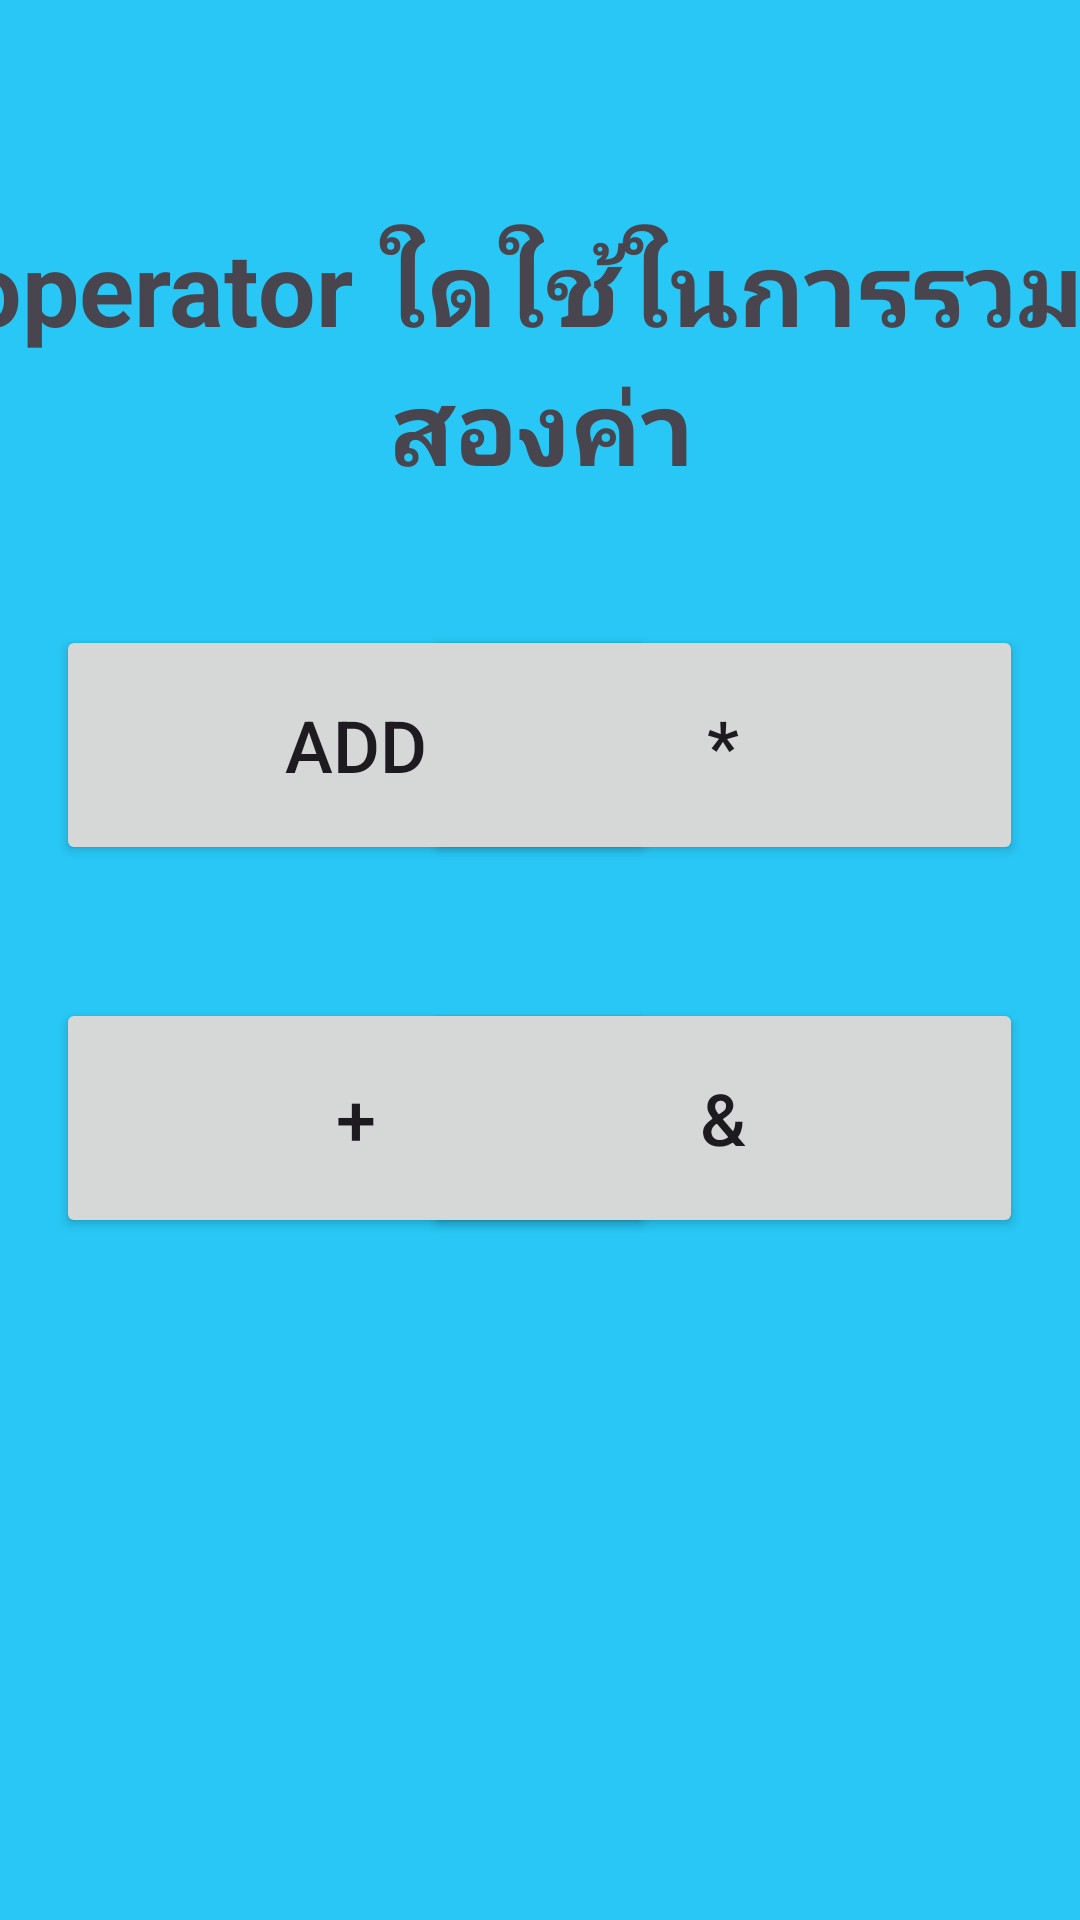

Android layout source for this screen:
<!-- AndroidManifest.xml: application theme Theme.Ez04work01 -->
<!-- res/layout/activity_quiz03.xml -->
<?xml version="1.0" encoding="utf-8"?>
<androidx.constraintlayout.widget.ConstraintLayout xmlns:android="http://schemas.android.com/apk/res/android"
    xmlns:app="http://schemas.android.com/apk/res-auto"
    xmlns:tools="http://schemas.android.com/tools"
    android:layout_width="match_parent"
    android:layout_height="match_parent"
    android:background="#28C7F5"
    tools:context=".Quiz03">

    <TextView
        android:id="@+id/head1"
        android:layout_width="460dp"
        android:layout_height="160dp"
        android:gravity="center_horizontal|center_vertical"
        android:text="@string/_3_operator"
        android:textSize="34sp"
        android:textStyle="bold"
        app:layout_constraintBottom_toBottomOf="parent"
        app:layout_constraintEnd_toEndOf="parent"
        app:layout_constraintStart_toStartOf="parent"
        app:layout_constraintTop_toTopOf="parent"
        app:layout_constraintVertical_bias="0.081" />

    <Button
        android:id="@+id/btnans3"
        android:layout_width="200dp"
        android:layout_height="80dp"
        android:text="@string/plus"
        android:textSize="24sp"
        app:layout_constraintBottom_toBottomOf="parent"
        app:layout_constraintEnd_toEndOf="parent"
        app:layout_constraintHorizontal_bias="0.117"
        app:layout_constraintStart_toStartOf="parent"
        app:layout_constraintTop_toTopOf="parent"
        app:layout_constraintVertical_bias="0.594" />

    <Button
        android:id="@+id/btna3"
        android:layout_width="200dp"
        android:layout_height="80dp"
        android:text="@string/add"
        android:textSize="24sp"
        app:layout_constraintBottom_toBottomOf="parent"
        app:layout_constraintEnd_toEndOf="parent"
        app:layout_constraintHorizontal_bias="0.117"
        app:layout_constraintStart_toStartOf="parent"
        app:layout_constraintTop_toTopOf="parent"
        app:layout_constraintVertical_bias="0.372" />

    <Button
        android:id="@+id/btnb3"
        android:layout_width="200dp"
        android:layout_height="80dp"
        android:text="@string/star"
        android:textSize="24sp"
        app:layout_constraintBottom_toBottomOf="parent"
        app:layout_constraintEnd_toEndOf="parent"
        app:layout_constraintHorizontal_bias="0.882"
        app:layout_constraintStart_toStartOf="parent"
        app:layout_constraintTop_toTopOf="parent"
        app:layout_constraintVertical_bias="0.372" />

    <Button
        android:id="@+id/btnc3"
        android:layout_width="200dp"
        android:layout_height="80dp"
        android:text="@string/and"
        android:textSize="24sp"
        app:layout_constraintBottom_toBottomOf="parent"
        app:layout_constraintEnd_toEndOf="parent"
        app:layout_constraintHorizontal_bias="0.882"
        app:layout_constraintStart_toStartOf="parent"
        app:layout_constraintTop_toTopOf="parent"
        app:layout_constraintVertical_bias="0.594" />

</androidx.constraintlayout.widget.ConstraintLayout>
<!-- resources referenced by this layout -->
<resources>
  <string name="_3_operator">3.operator ใดใช้ในการรวมค่าสองค่า</string>
  <string name="add">ADD</string>
  <string name="and">&amp;</string>
  <string name="plus">+</string>
  <string name="star">*</string>
  <style name="Theme.Ez04work01" parent="Base.Theme.Ez04work01" />
  <style name="Base.Theme.Ez04work01" parent="Theme.Material3.DayNight.NoActionBar">
          
          
      </style>
</resources>
